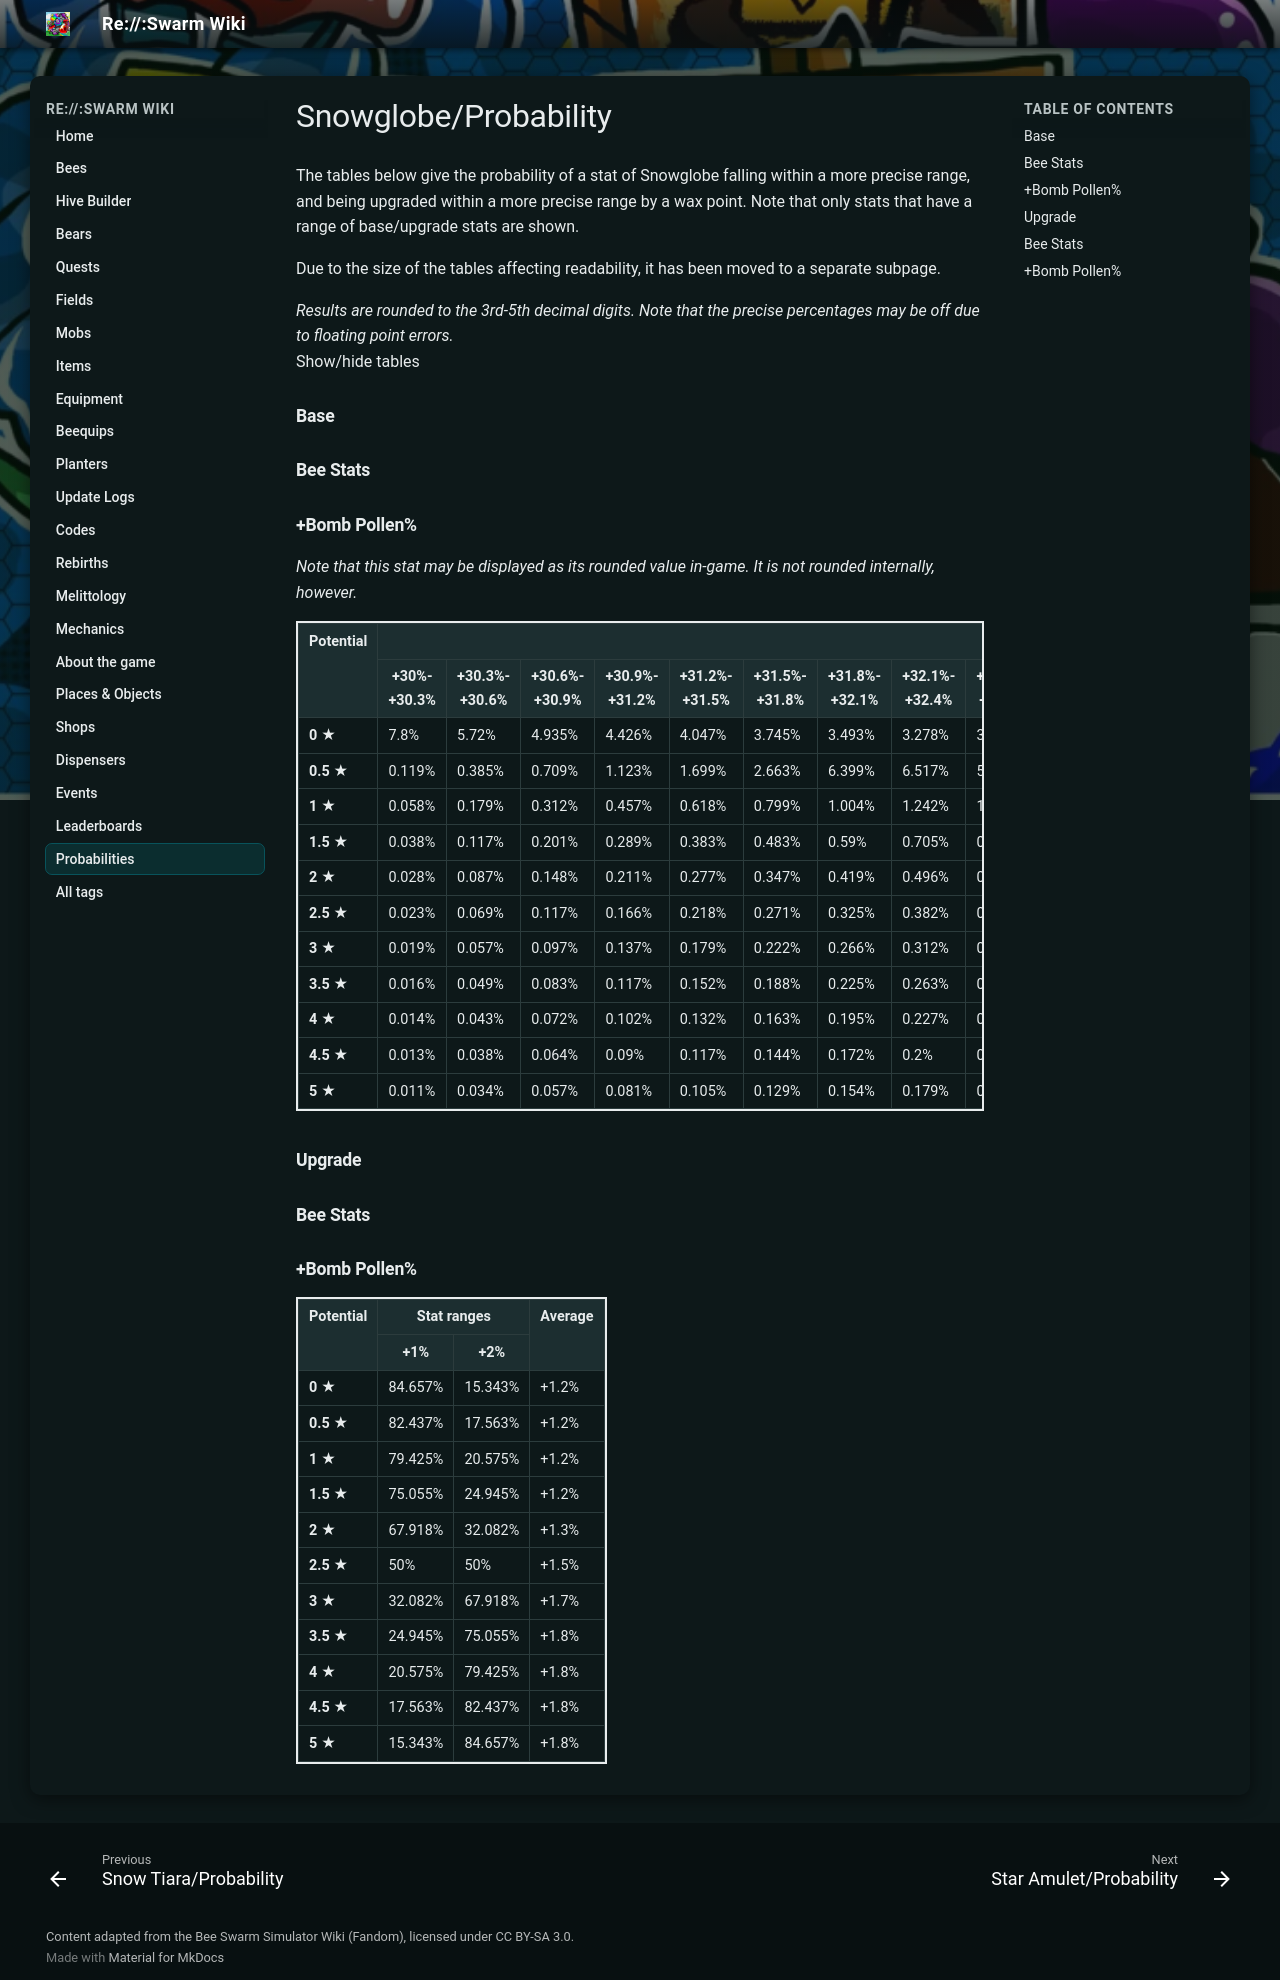

repository: JoaoFranciscoFE/reswarm-wiki · page: snowglobe-probability.html · generator: mkdocs

---
title: "Snowglobe/Probability"
tags: []
---

# Snowglobe/Probability

The tables below give the probability of a stat of Snowglobe falling within a more precise range, and being upgraded within a more precise range by a wax point. Note that only stats that have a range of base/upgrade stats are shown.

Due to the size of the tables affecting readability, it has been moved to a separate subpage.

*Results are rounded to the 3rd-5th decimal digits. Note that the precise percentages may be off due to floating point errors.*  
Show/hide tables

### Base

### Bee Stats

### +Bomb Pollen%

*Note that this stat may be displayed as its rounded value in-game. It is not rounded internally, however.*

<table class="wikitable" style="border:2px solid">
<tbody><tr>
<th rowspan="2">Potential
</th>
<th colspan="67">Stat ranges
</th>
<th rowspan="2">Average
</th></tr>
<tr>
<th>+30%-+30.3%
</th>
<th>+30.3%-+30.6%
</th>
<th>+30.6%-+30.9%
</th>
<th>+30.9%-+31.2%
</th>
<th>+31.2%-+31.5%
</th>
<th>+31.5%-+31.8%
</th>
<th>+31.8%-+32.1%
</th>
<th>+32.1%-+32.4%
</th>
<th>+32.4%-+32.7%
</th>
<th>+32.7%-+33%
</th>
<th>+33%-+33.3%
</th>
<th>+33.3%-+33.6%
</th>
<th>+33.6%-+33.9%
</th>
<th>+33.9%-+34.2%
</th>
<th>+34.2%-+34.5%
</th>
<th>+34.5%-+34.8%
</th>
<th>+34.8%-+35.1%
</th>
<th>+35.1%-+35.4%
</th>
<th>+35.4%-+35.7%
</th>
<th>+35.7%-+36%
</th>
<th>+36%-+36.3%
</th>
<th>+36.3%-+36.6%
</th>
<th>+36.6%-+36.9%
</th>
<th>+36.9%-+37.2%
</th>
<th>+37.2%-+37.5%
</th>
<th>+37.5%-+37.8%
</th>
<th>+37.8%-+38.1%
</th>
<th>+38.1%-+38.4%
</th>
<th>+38.4%-+38.7%
</th>
<th>+38.7%-+39%
</th>
<th>+39%-+39.3%
</th>
<th>+39.3%-+39.6%
</th>
<th>+39.6%-+39.9%
</th>
<th>+39.9%-+40.2%
</th>
<th>+40.2%-+40.5%
</th>
<th>+40.5%-+40.8%
</th>
<th>+40.8%-+41.1%
</th>
<th>+41.1%-+41.4%
</th>
<th>+41.4%-+41.7%
</th>
<th>+41.7%-+42%
</th>
<th>+42%-+42.3%
</th>
<th>+42.3%-+42.6%
</th>
<th>+42.6%-+42.9%
</th>
<th>+42.9%-+43.2%
</th>
<th>+43.2%-+43.5%
</th>
<th>+43.5%-+43.8%
</th>
<th>+43.8%-+44.1%
</th>
<th>+44.1%-+44.4%
</th>
<th>+44.4%-+44.7%
</th>
<th>+44.7%-+45%
</th>
<th>+45%-+45.3%
</th>
<th>+45.3%-+45.6%
</th>
<th>+45.6%-+45.9%
</th>
<th>+45.9%-+46.2%
</th>
<th>+46.2%-+46.5%
</th>
<th>+46.5%-+46.8%
</th>
<th>+46.8%-+47.1%
</th>
<th>+47.1%-+47.4%
</th>
<th>+47.4%-+47.7%
</th>
<th>+47.7%-+48%
</th>
<th>+48%-+48.3%
</th>
<th>+48.3%-+48.6%
</th>
<th>+48.6%-+48.9%
</th>
<th>+48.9%-+49.2%
</th>
<th>+49.2%-+49.5%
</th>
<th>+49.5%-+49.8%
</th>
<th>+49.8%-+50%
</th></tr>
<tr>
<td><b>0 ★</b>
</td>
<td>7.8%
</td>
<td>5.72%
</td>
<td>4.935%
</td>
<td>4.426%
</td>
<td>4.047%
</td>
<td>3.745%
</td>
<td>3.493%
</td>
<td>3.278%
</td>
<td>3.09%
</td>
<td>2.923%
</td>
<td>2.773%
</td>
<td>2.637%
</td>
<td>2.511%
</td>
<td>2.396%
</td>
<td>2.289%
</td>
<td>2.189%
</td>
<td>2.095%
</td>
<td>2.0065%
</td>
<td>1.923%
</td>
<td>1.844%
</td>
<td>1.769%
</td>
<td>1.698%
</td>
<td>1.629%
</td>
<td>1.564%
</td>
<td>1.502%
</td>
<td>1.442%
</td>
<td>1.384%
</td>
<td>1.328%
</td>
<td>1.275%
</td>
<td>1.223%
</td>
<td>1.173%
</td>
<td>1.125%
</td>
<td>1.078%
</td>
<td>1.032%
</td>
<td>0.988%
</td>
<td>0.945%
</td>
<td>0.904%
</td>
<td>0.863%
</td>
<td>0.824%
</td>
<td>0.785%
</td>
<td>0.748%
</td>
<td>0.711%
</td>
<td>0.675%
</td>
<td>0.64%
</td>
<td>0.606%
</td>
<td>0.573%
</td>
<td>0.54%
</td>
<td>0.508%
</td>
<td>0.477%
</td>
<td>0.447%
</td>
<td>0.417%
</td>
<td>0.387%
</td>
<td>0.358%
</td>
<td>0.33%
</td>
<td>0.302%
</td>
<td>0.275%
</td>
<td>0.248%
</td>
<td>0.222%
</td>
<td>0.196%
</td>
<td>0.171%
</td>
<td>0.146%
</td>
<td>0.121%
</td>
<td>0.097%
</td>
<td>0.073%
</td>
<td>0.05%
</td>
<td>0.026%
</td>
<td>0.005%
</td>
<td>+35%
</td></tr>
<tr>
<td><b>0.5 ★</b>
</td>
<td>0.119%
</td>
<td>0.385%
</td>
<td>0.709%
</td>
<td>1.123%
</td>
<td>1.699%
</td>
<td>2.663%
</td>
<td>6.399%
</td>
<td>6.517%
</td>
<td>5.251%
</td>
<td>4.587%
</td>
<td>4.13%
</td>
<td>3.781%
</td>
<td>3.498%
</td>
<td>3.26%
</td>
<td>3.055%
</td>
<td>2.875%
</td>
<td>2.713%
</td>
<td>2.568%
</td>
<td>2.436%
</td>
<td>2.314%
</td>
<td>2.201%
</td>
<td>2.096%
</td>
<td>1.999%
</td>
<td>1.907%
</td>
<td>1.82%
</td>
<td>1.738%
</td>
<td>1.661%
</td>
<td>1.587%
</td>
<td>1.516%
</td>
<td>1.449%
</td>
<td>1.385%
</td>
<td>1.323%
</td>
<td>1.264%
</td>
<td>1.207%
</td>
<td>1.152%
</td>
<td>1.099%
</td>
<td>1.048%
</td>
<td>0.999%
</td>
<td>0.951%
</td>
<td>0.904%
</td>
<td>0.859%
</td>
<td>0.816%
</td>
<td>0.773%
</td>
<td>0.732%
</td>
<td>0.692%
</td>
<td>0.653%
</td>
<td>0.615%
</td>
<td>0.577%
</td>
<td>0.541%
</td>
<td>0.506%
</td>
<td>0.471%
</td>
<td>0.437%
</td>
<td>0.404%
</td>
<td>0.372%
</td>
<td>0.34%
</td>
<td>0.309%
</td>
<td>0.279%
</td>
<td>0.249%
</td>
<td>0.219%
</td>
<td>0.191%
</td>
<td>0.163%
</td>
<td>0.135%
</td>
<td>0.108%
</td>
<td>0.081%
</td>
<td>0.055%
</td>
<td>0.029%
</td>
<td>0.0056%
</td>
<td>+36%
</td></tr>
<tr>
<td><b>1 ★</b>
</td>
<td>0.058%
</td>
<td>0.179%
</td>
<td>0.312%
</td>
<td>0.457%
</td>
<td>0.618%
</td>
<td>0.799%
</td>
<td>1.004%
</td>
<td>1.242%
</td>
<td>1.525%
</td>
<td>1.874%
</td>
<td>2.331%
</td>
<td>2.995%
</td>
<td>4.261%
</td>
<td>7.726%
</td>
<td>5.782%
</td>
<td>4.819%
</td>
<td>4.242%
</td>
<td>3.828%
</td>
<td>3.504%
</td>
<td>3.238%
</td>
<td>3.012%
</td>
<td>2.816%
</td>
<td>2.642%
</td>
<td>2.487%
</td>
<td>2.346%
</td>
<td>2.217%
</td>
<td>2.099%
</td>
<td>1.989%
</td>
<td>1.886%
</td>
<td>1.791%
</td>
<td>1.701%
</td>
<td>1.616%
</td>
<td>1.535%
</td>
<td>1.459%
</td>
<td>1.386%
</td>
<td>1.317%
</td>
<td>1.251%
</td>
<td>1.187%
</td>
<td>1.127%
</td>
<td>1.068%
</td>
<td>1.012%
</td>
<td>0.958%
</td>
<td>0.905%
</td>
<td>0.855%
</td>
<td>0.806%
</td>
<td>0.759%
</td>
<td>0.713%
</td>
<td>0.668%
</td>
<td>0.625%
</td>
<td>0.583%
</td>
<td>0.542%
</td>
<td>0.502%
</td>
<td>0.463%
</td>
<td>0.425%
</td>
<td>0.388%
</td>
<td>0.352%
</td>
<td>0.317%
</td>
<td>0.283%
</td>
<td>0.249%
</td>
<td>0.216%
</td>
<td>0.184%
</td>
<td>0.153%
</td>
<td>0.122%
</td>
<td>0.092%
</td>
<td>0.062%
</td>
<td>0.033%
</td>
<td>0.0063%
</td>
<td>+37%
</td></tr>
<tr>
<td><b>1.5 ★</b>
</td>
<td>0.038%
</td>
<td>0.117%
</td>
<td>0.201%
</td>
<td>0.289%
</td>
<td>0.383%
</td>
<td>0.483%
</td>
<td>0.59%
</td>
<td>0.705%
</td>
<td>0.831%
</td>
<td>0.967%
</td>
<td>1.117%
</td>
<td>1.284%
</td>
<td>1.472%
</td>
<td>1.687%
</td>
<td>1.939%
</td>
<td>2.241%
</td>
<td>2.62%
</td>
<td>3.129%
</td>
<td>3.914%
</td>
<td>5.994%
</td>
<td>7.265%
</td>
<td>5.185%
</td>
<td>4.4%
</td>
<td>3.891%
</td>
<td>3.512%
</td>
<td>3.209%
</td>
<td>2.958%
</td>
<td>2.743%
</td>
<td>2.555%
</td>
<td>2.388%
</td>
<td>2.238%
</td>
<td>2.101%
</td>
<td>1.976%
</td>
<td>1.861%
</td>
<td>1.754%
</td>
<td>1.654%
</td>
<td>1.56%
</td>
<td>1.471%
</td>
<td>1.388%
</td>
<td>1.309%
</td>
<td>1.234%
</td>
<td>1.163%
</td>
<td>1.094%
</td>
<td>1.029%
</td>
<td>0.967%
</td>
<td>0.907%
</td>
<td>0.849%
</td>
<td>0.793%
</td>
<td>0.74%
</td>
<td>0.688%
</td>
<td>0.638%
</td>
<td>0.59%
</td>
<td>0.543%
</td>
<td>0.497%
</td>
<td>0.453%
</td>
<td>0.41%
</td>
<td>0.369%
</td>
<td>0.328%
</td>
<td>0.289%
</td>
<td>0.25%
</td>
<td>0.213%
</td>
<td>0.176%
</td>
<td>0.14%
</td>
<td>0.105%
</td>
<td>0.071%
</td>
<td>0.038%
</td>
<td>0.0072%
</td>
<td>+38%
</td></tr>
<tr>
<td><b>2 ★</b>
</td>
<td>0.028%
</td>
<td>0.087%
</td>
<td>0.148%
</td>
<td>0.211%
</td>
<td>0.277%
</td>
<td>0.347%
</td>
<td>0.419%
</td>
<td>0.496%
</td>
<td>0.576%
</td>
<td>0.661%
</td>
<td>0.751%
</td>
<td>0.847%
</td>
<td>0.949%
</td>
<td>1.059%
</td>
<td>1.177%
</td>
<td>1.306%
</td>
<td>1.447%
</td>
<td>1.603%
</td>
<td>1.776%
</td>
<td>1.972%
</td>
<td>2.198%
</td>
<td>2.464%
</td>
<td>2.788%
</td>
<td>3.202%
</td>
<td>3.779%
</td>
<td>4.743%
</td>
<td>7.583%
</td>
<td>5.909%
</td>
<td>4.643%
</td>
<td>3.979%
</td>
<td>3.522%
</td>
<td>3.173%
</td>
<td>2.89%
</td>
<td>2.652%
</td>
<td>2.447%
</td>
<td>2.266%
</td>
<td>2.105%
</td>
<td>1.96%
</td>
<td>1.827%
</td>
<td>1.706%
</td>
<td>1.593%
</td>
<td>1.488%
</td>
<td>1.39%
</td>
<td>1.298%
</td>
<td>1.212%
</td>
<td>1.13%
</td>
<td>1.052%
</td>
<td>0.979%
</td>
<td>0.908%
</td>
<td>0.841%
</td>
<td>0.777%
</td>
<td>0.715%
</td>
<td>0.656%
</td>
<td>0.599%
</td>
<td>0.544%
</td>
<td>0.491%
</td>
<td>0.44%
</td>
<td>0.39%
</td>
<td>0.343%
</td>
<td>0.296%
</td>
<td>0.251%
</td>
<td>0.208%
</td>
<td>0.165%
</td>
<td>0.124%
</td>
<td>0.084%
</td>
<td>0.044%
</td>
<td>0.0084%
</td>
<td>+39%
</td></tr>
<tr>
<td><b>2.5 ★</b>
</td>
<td>0.023%
</td>
<td>0.069%
</td>
<td>0.117%
</td>
<td>0.166%
</td>
<td>0.218%
</td>
<td>0.271%
</td>
<td>0.325%
</td>
<td>0.382%
</td>
<td>0.442%
</td>
<td>0.503%
</td>
<td>0.568%
</td>
<td>0.635%
</td>
<td>0.705%
</td>
<td>0.779%
</td>
<td>0.857%
</td>
<td>0.938%
</td>
<td>1.025%
</td>
<td>1.117%
</td>
<td>1.215%
</td>
<td>1.32%
</td>
<td>1.432%
</td>
<td>1.554%
</td>
<td>1.686%
</td>
<td>1.832%
</td>
<td>1.993%
</td>
<td>2.173%
</td>
<td>2.378%
</td>
<td>2.616%
</td>
<td>2.899%
</td>
<td>3.249%
</td>
<td>3.706%
</td>
<td>4.37%
</td>
<td>5.635%
</td>
<td>7.715%
</td>
<td>5.077%
</td>
<td>4.114%
</td>
<td>3.537%
</td>
<td>3.123%
</td>
<td>2.799%
</td>
<td>2.533%
</td>
<td>2.307%
</td>
<td>2.111%
</td>
<td>1.937%
</td>
<td>1.782%
</td>
<td>1.641%
</td>
<td>1.512%
</td>
<td>1.394%
</td>
<td>1.284%
</td>
<td>1.181%
</td>
<td>1.086%
</td>
<td>0.996%
</td>
<td>0.911%
</td>
<td>0.83%
</td>
<td>0.754%
</td>
<td>0.681%
</td>
<td>0.612%
</td>
<td>0.546%
</td>
<td>0.482%
</td>
<td>0.422%
</td>
<td>0.363%
</td>
<td>0.307%
</td>
<td>0.253%
</td>
<td>0.2%
</td>
<td>0.15%
</td>
<td>0.101%
</td>
<td>0.054%
</td>
<td>0.01%
</td>
<td>+40%
</td></tr>
<tr>
<td><b>3 ★</b>
</td>
<td>0.019%
</td>
<td>0.057%
</td>
<td>0.097%
</td>
<td>0.137%
</td>
<td>0.179%
</td>
<td>0.222%
</td>
<td>0.266%
</td>
<td>0.312%
</td>
<td>0.358%
</td>
<td>0.407%
</td>
<td>0.457%
</td>
<td>0.509%
</td>
<td>0.562%
</td>
<td>0.618%
</td>
<td>0.675%
</td>
<td>0.735%
</td>
<td>0.798%
</td>
<td>0.863%
</td>
<td>0.931%
</td>
<td>1.0028%
</td>
<td>1.078%
</td>
<td>1.157%
</td>
<td>1.24%
</td>
<td>1.329%
</td>
<td>1.422%
</td>
<td>1.522%
</td>
<td>1.63%
</td>
<td>1.745%
</td>
<td>1.87%
</td>
<td>2.0068%
</td>
<td>2.157%
</td>
<td>2.324%
</td>
<td>2.512%
</td>
<td>2.727%
</td>
<td>2.978%
</td>
<td>3.28%
</td>
<td>3.659%
</td>
<td>4.169%
</td>
<td>4.954%
</td>
<td>7.033%
</td>
<td>6.425%
</td>
<td>4.346%
</td>
<td>3.561%
</td>
<td>3.051%
</td>
<td>2.672%
</td>
<td>2.37%
</td>
<td>2.119%
</td>
<td>1.904%
</td>
<td>1.716%
</td>
<td>1.549%
</td>
<td>1.399%
</td>
<td>1.262%
</td>
<td>1.137%
</td>
<td>1.021%
</td>
<td>0.914%
</td>
<td>0.814%
</td>
<td>0.72%
</td>
<td>0.632%
</td>
<td>0.549%
</td>
<td>0.47%
</td>
<td>0.395%
</td>
<td>0.323%
</td>
<td>0.255%
</td>
<td>0.19%
</td>
<td>0.127%
</td>
<td>0.067%
</td>
<td>0.013%
</td>
<td>+41%
</td></tr>
<tr>
<td><b>3.5 ★</b>
</td>
<td>0.016%
</td>
<td>0.049%
</td>
<td>0.083%
</td>
<td>0.117%
</td>
<td>0.152%
</td>
<td>0.188%
</td>
<td>0.225%
</td>
<td>0.263%
</td>
<td>0.302%
</td>
<td>0.341%
</td>
<td>0.382%
</td>
<td>0.424%
</td>
<td>0.468%
</td>
<td>0.512%
</td>
<td>0.558%
</td>
<td>0.606%
</td>
<td>0.655%
</td>
<td>0.705%
</td>
<td>0.757%
</td>
<td>0.812%
</td>
<td>0.868%
</td>
<td>0.926%
</td>
<td>0.987%
</td>
<td>1.051%
</td>
<td>1.117%
</td>
<td>1.186%
</td>
<td>1.259%
</td>
<td>1.335%
</td>
<td>1.415%
</td>
<td>1.5%
</td>
<td>1.59%
</td>
<td>1.686%
</td>
<td>1.789%
</td>
<td>1.898%
</td>
<td>2.017%
</td>
<td>2.146%
</td>
<td>2.286%
</td>
<td>2.442%
</td>
<td>2.615%
</td>
<td>2.812%
</td>
<td>3.037%
</td>
<td>3.304%
</td>
<td>3.627%
</td>
<td>4.042%
</td>
<td>4.618%
</td>
<td>5.582%
</td>
<td>7.796%
</td>
<td>4.869%
</td>
<td>3.603%
</td>
<td>2.939%
</td>
<td>2.482%
</td>
<td>2.133%
</td>
<td>1.85%
</td>
<td>1.612%
</td>
<td>1.407%
</td>
<td>1.227%
</td>
<td>1.066%
</td>
<td>0.92%
</td>
<td>0.788%
</td>
<td>0.666%
</td>
<td>0.553%
</td>
<td>0.449%
</td>
<td>0.351%
</td>
<td>0.259%
</td>
<td>0.172%
</td>
<td>0.09%
</td>
<td>0.017%
</td>
<td>+42%
</td></tr>
<tr>
<td><b>4 ★</b>
</td>
<td>0.014%
</td>
<td>0.043%
</td>
<td>0.072%
</td>
<td>0.102%
</td>
<td>0.132%
</td>
<td>0.163%
</td>
<td>0.195%
</td>
<td>0.227%
</td>
<td>0.26%
</td>
<td>0.294%
</td>
<td>0.329%
</td>
<td>0.364%
</td>
<td>0.401%
</td>
<td>0.438%
</td>
<td>0.476%
</td>
<td>0.515%
</td>
<td>0.555%
</td>
<td>0.597%
</td>
<td>0.639%
</td>
<td>0.683%
</td>
<td>0.728%
</td>
<td>0.774%
</td>
<td>0.822%
</td>
<td>0.871%
</td>
<td>0.923%
</td>
<td>0.976%
</td>
<td>1.03%
</td>
<td>1.087%
</td>
<td>1.147%
</td>
<td>1.208%
</td>
<td>1.273%
</td>
<td>1.34%
</td>
<td>1.41%
</td>
<td>1.484%
</td>
<td>1.562%
</td>
<td>1.643%
</td>
<td>1.73%
</td>
<td>1.822%
</td>
<td>1.92%
</td>
<td>2.025%
</td>
<td>2.137%
</td>
<td>2.259%
</td>
<td>2.391%
</td>
<td>2.537%
</td>
<td>2.698%
</td>
<td>2.878%
</td>
<td>3.083%
</td>
<td>3.321%
</td>
<td>3.604%
</td>
<td>3.954%
</td>
<td>4.411%
</td>
<td>5.075%
</td>
<td>6.34%
</td>
<td>7.033%
</td>
<td>3.703%
</td>
<td>2.739%
</td>
<td>2.163%
</td>
<td>1.748%
</td>
<td>1.424%
</td>
<td>1.158%
</td>
<td>0.932%
</td>
<td>0.736%
</td>
<td>0.563%
</td>
<td>0.407%
</td>
<td>0.267%
</td>
<td>0.138%
</td>
<td>0.025%
</td>
<td>+43%
</td></tr>
<tr>
<td><b>4.5 ★</b>
</td>
<td>0.013%
</td>
<td>0.038%
</td>
<td>0.064%
</td>
<td>0.09%
</td>
<td>0.117%
</td>
<td>0.144%
</td>
<td>0.172%
</td>
<td>0.2%
</td>
<td>0.229%
</td>
<td>0.259%
</td>
<td>0.289%
</td>
<td>0.319%
</td>
<td>0.35%
</td>
<td>0.382%
</td>
<td>0.415%
</td>
<td>0.448%
</td>
<td>0.482%
</td>
<td>0.517%
</td>
<td>0.553%
</td>
<td>0.59%
</td>
<td>0.627%
</td>
<td>0.666%
</td>
<td>0.705%
</td>
<td>0.746%
</td>
<td>0.787%
</td>
<td>0.83%
</td>
<td>0.874%
</td>
<td>0.92%
</td>
<td>0.967%
</td>
<td>1.015%
</td>
<td>1.065%
</td>
<td>1.117%
</td>
<td>1.17%
</td>
<td>1.226%
</td>
<td>1.284%
</td>
<td>1.344%
</td>
<td>1.406%
</td>
<td>1.471%
</td>
<td>1.54%
</td>
<td>1.611%
</td>
<td>1.686%
</td>
<td>1.765%
</td>
<td>1.848%
</td>
<td>1.937%
</td>
<td>2.031%
</td>
<td>2.131%
</td>
<td>2.238%
</td>
<td>2.353%
</td>
<td>2.478%
</td>
<td>2.615%
</td>
<td>2.765%
</td>
<td>2.932%
</td>
<td>3.12%
</td>
<td>3.335%
</td>
<td>3.586%
</td>
<td>3.888%
</td>
<td>4.268%
</td>
<td>4.777%
</td>
<td>5.562%
</td>
<td>7.642%
</td>
<td>4.346%
</td>
<td>2.266%
</td>
<td>1.481%
</td>
<td>0.972%
</td>
<td>0.593%
</td>
<td>0.291%
</td>
<td>0.052%
</td>
<td>+44%
</td></tr>
<tr>
<td><b>5 ★</b>
</td>
<td>0.011%
</td>
<td>0.034%
</td>
<td>0.057%
</td>
<td>0.081%
</td>
<td>0.105%
</td>
<td>0.129%
</td>
<td>0.154%
</td>
<td>0.179%
</td>
<td>0.205%
</td>
<td>0.231%
</td>
<td>0.257%
</td>
<td>0.284%
</td>
<td>0.311%
</td>
<td>0.339%
</td>
<td>0.368%
</td>
<td>0.397%
</td>
<td>0.427%
</td>
<td>0.457%
</td>
<td>0.488%
</td>
<td>0.519%
</td>
<td>0.551%
</td>
<td>0.584%
</td>
<td>0.618%
</td>
<td>0.652%
</td>
<td>0.687%
</td>
<td>0.723%
</td>
<td>0.76%
</td>
<td>0.798%
</td>
<td>0.837%
</td>
<td>0.876%
</td>
<td>0.917%
</td>
<td>0.959%
</td>
<td>1.0027%
</td>
<td>1.047%
</td>
<td>1.093%
</td>
<td>1.141%
</td>
<td>1.19%
</td>
<td>1.24%
</td>
<td>1.292%
</td>
<td>1.347%
</td>
<td>1.403%
</td>
<td>1.461%
</td>
<td>1.522%
</td>
<td>1.586%
</td>
<td>1.652%
</td>
<td>1.721%
</td>
<td>1.794%
</td>
<td>1.87%
</td>
<td>1.95%
</td>
<td>2.035%
</td>
<td>2.125%
</td>
<td>2.221%
</td>
<td>2.324%
</td>
<td>2.433%
</td>
<td>2.552%
</td>
<td>2.681%
</td>
<td>2.821%
</td>
<td>2.977%
</td>
<td>3.15%
</td>
<td>3.347%
</td>
<td>3.572%
</td>
<td>3.839%
</td>
<td>4.162%
</td>
<td>4.577%
</td>
<td>5.153%
</td>
<td>6.117%
</td>
<td>5.605%
</td>
<td>+45%
</td></tr></tbody></table>

### Upgrade

### Bee Stats

### +Bomb Pollen%

<table class="wikitable" style="border:2px solid">
<tbody><tr>
<th rowspan="2">Potential
</th>
<th colspan="2">Stat ranges
</th>
<th rowspan="2">Average
</th></tr>
<tr>
<th>+1%
</th>
<th>+2%
</th></tr>
<tr>
<td><b>0 ★</b>
</td>
<td>84.657%
</td>
<td>15.343%
</td>
<td>+1.2%
</td></tr>
<tr>
<td><b>0.5 ★</b>
</td>
<td>82.437%
</td>
<td>17.563%
</td>
<td>+1.2%
</td></tr>
<tr>
<td><b>1 ★</b>
</td>
<td>79.425%
</td>
<td>20.575%
</td>
<td>+1.2%
</td></tr>
<tr>
<td><b>1.5 ★</b>
</td>
<td>75.055%
</td>
<td>24.945%
</td>
<td>+1.2%
</td></tr>
<tr>
<td><b>2 ★</b>
</td>
<td>67.918%
</td>
<td>32.082%
</td>
<td>+1.3%
</td></tr>
<tr>
<td><b>2.5 ★</b>
</td>
<td>50%
</td>
<td>50%
</td>
<td>+1.5%
</td></tr>
<tr>
<td><b>3 ★</b>
</td>
<td>32.082%
</td>
<td>67.918%
</td>
<td>+1.7%
</td></tr>
<tr>
<td><b>3.5 ★</b>
</td>
<td>24.945%
</td>
<td>75.055%
</td>
<td>+1.8%
</td></tr>
<tr>
<td><b>4 ★</b>
</td>
<td>20.575%
</td>
<td>79.425%
</td>
<td>+1.8%
</td></tr>
<tr>
<td><b>4.5 ★</b>
</td>
<td>17.563%
</td>
<td>82.437%
</td>
<td>+1.8%
</td></tr>
<tr>
<td><b>5 ★</b>
</td>
<td>15.343%
</td>
<td>84.657%
</td>
<td>+1.8%
</td></tr></tbody></table>
